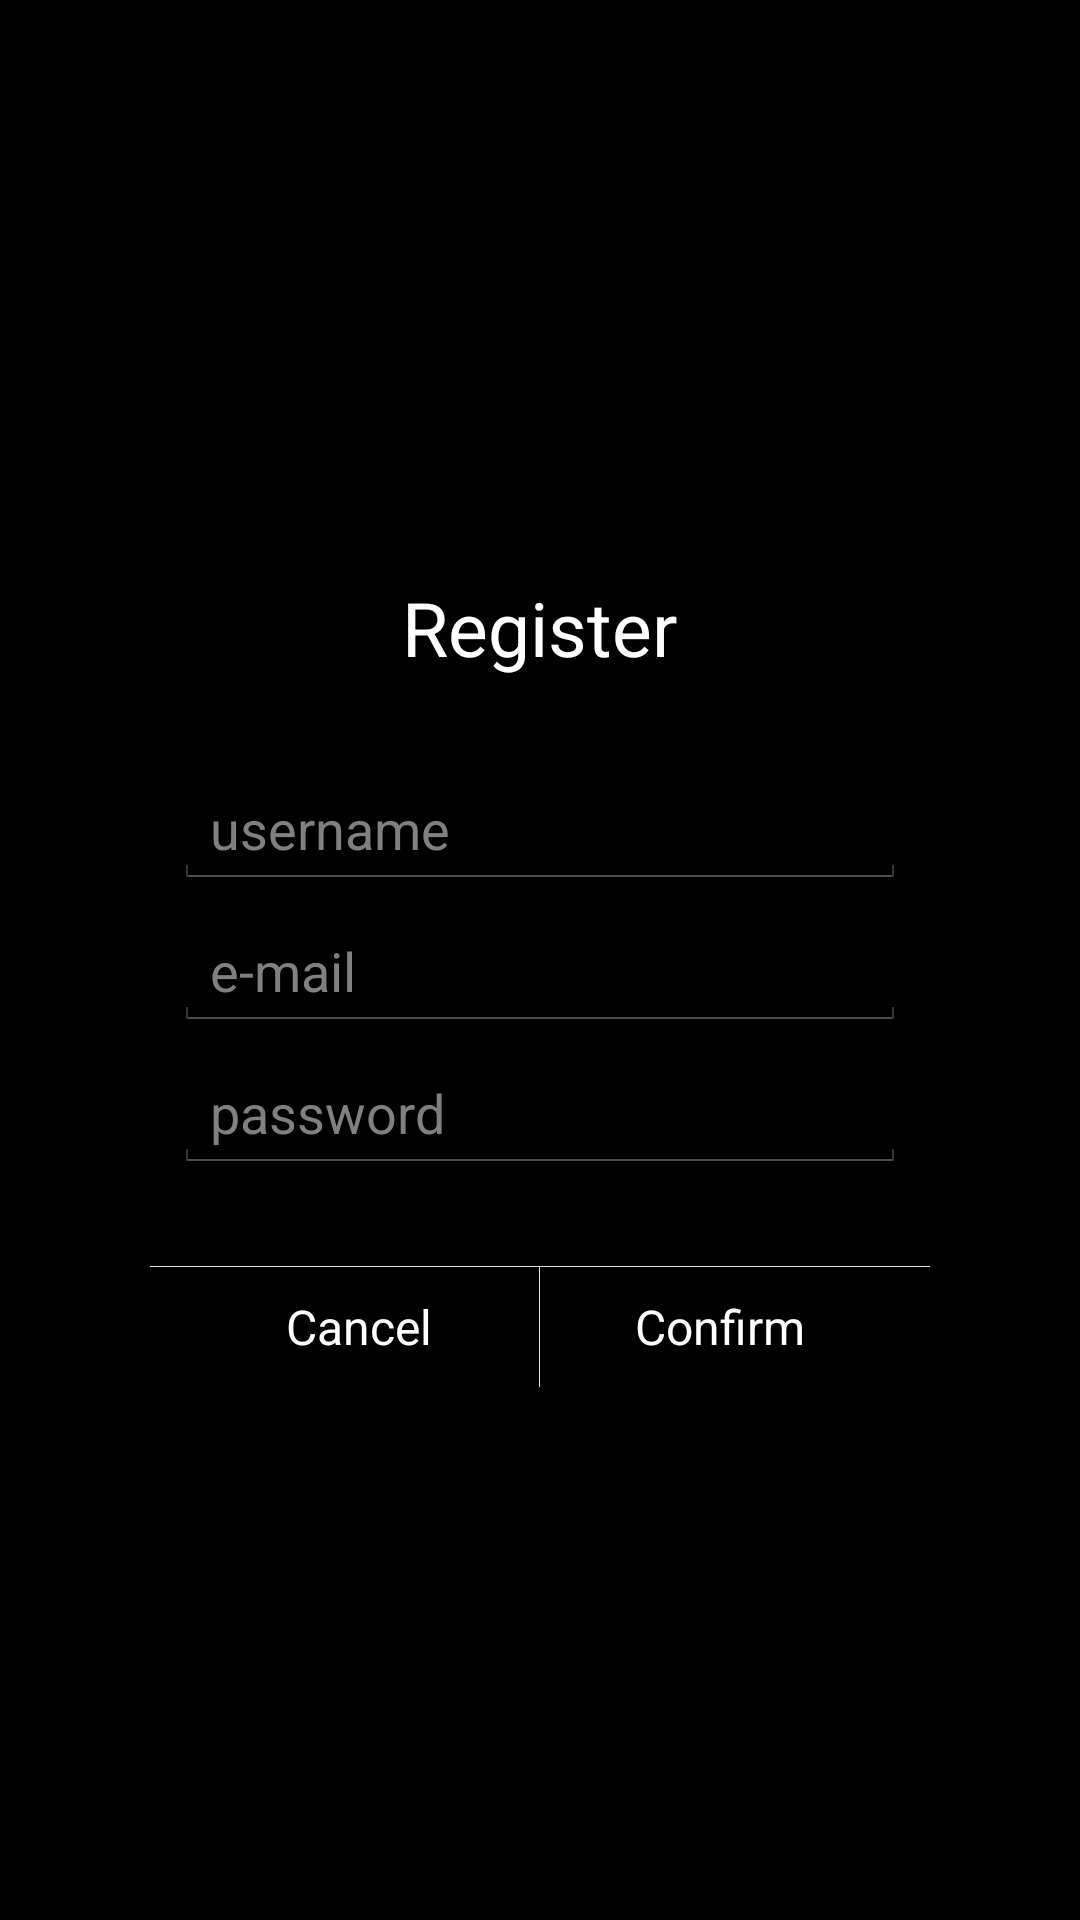

The Android layout XML behind this screen, and the referenced resources:
<!-- AndroidManifest.xml: application theme android:Theme.Holo.NoActionBar -->
<!-- res/layout/register_dialog.xml -->
<?xml version="1.0" encoding="utf-8"?>
<RelativeLayout xmlns:android="http://schemas.android.com/apk/res/android"
    android:layout_width="match_parent"
    android:layout_height="match_parent"
    android:background="#000000">

    <LinearLayout
        android:layout_width="260dp"
        android:layout_height="wrap_content"
        android:orientation="vertical"
        android:layout_centerVertical="true"
        android:layout_centerHorizontal="true">

        <TextView
            android:id="@+id/title"
            android:layout_width="wrap_content"
            android:layout_height="wrap_content"
            android:layout_gravity="center"
            android:layout_margin="15dp"
            android:gravity="center"
            android:text="Register"
            android:textColor="#ffffff"
            android:textSize="25sp" />

        <EditText
            android:id="@+id/username2"
            android:layout_width="match_parent"
            android:layout_height="wrap_content"
            android:layout_marginBottom="4dp"
            android:layout_marginLeft="8dp"
            android:layout_marginRight="8dp"
            android:layout_marginTop="16dp"
            android:hint="username"
            android:inputType="text" />

        <EditText
            android:id="@+id/email"
            android:inputType="textEmailAddress"
            android:layout_width="match_parent"
            android:layout_height="wrap_content"
            android:layout_marginTop="4dp"
            android:layout_marginLeft="8dp"
            android:layout_marginRight="8dp"
            android:layout_marginBottom="4dp"
            android:hint="e-mail" />
        <EditText
            android:id="@+id/password"
            android:inputType="textPassword"
            android:layout_width="match_parent"
            android:layout_height="wrap_content"
            android:layout_marginTop="4dp"
            android:layout_marginLeft="8dp"
            android:layout_marginRight="8dp"
            android:layout_marginBottom="16dp"
            android:fontFamily="sans-serif"
            android:hint="password"/>

        <View
            android:layout_width="match_parent"
            android:layout_height="1px"
            android:layout_marginTop="15dp"
            android:background="#E4E4E4" />

        <LinearLayout
            android:layout_width="match_parent"
            android:layout_height="40dp"
            android:orientation="horizontal">

            <Button
                android:id="@+id/Cancel"
                android:layout_width="0dp"
                android:layout_height="match_parent"
                android:layout_marginLeft="10dp"
                android:layout_weight="1"
                android:background="@null"
                android:gravity="center"
                android:text="Cancel"
                android:textColor="#ffffff"
                android:textSize="16sp" />

            <View
                android:layout_width="1px"
                android:layout_height="match_parent"
                android:background="#E4E4E4" />

            <Button
                android:id="@+id/Confirm"
                android:layout_width="0dp"
                android:layout_height="match_parent"
                android:layout_marginRight="10dp"
                android:layout_weight="1"
                android:background="@null"
                android:text="Confirm"
                android:textColor="#ffffff"
                android:textSize="16sp" />
        </LinearLayout>
    </LinearLayout>

</RelativeLayout>
<!-- resources referenced by this layout -->
<resources>

</resources>
